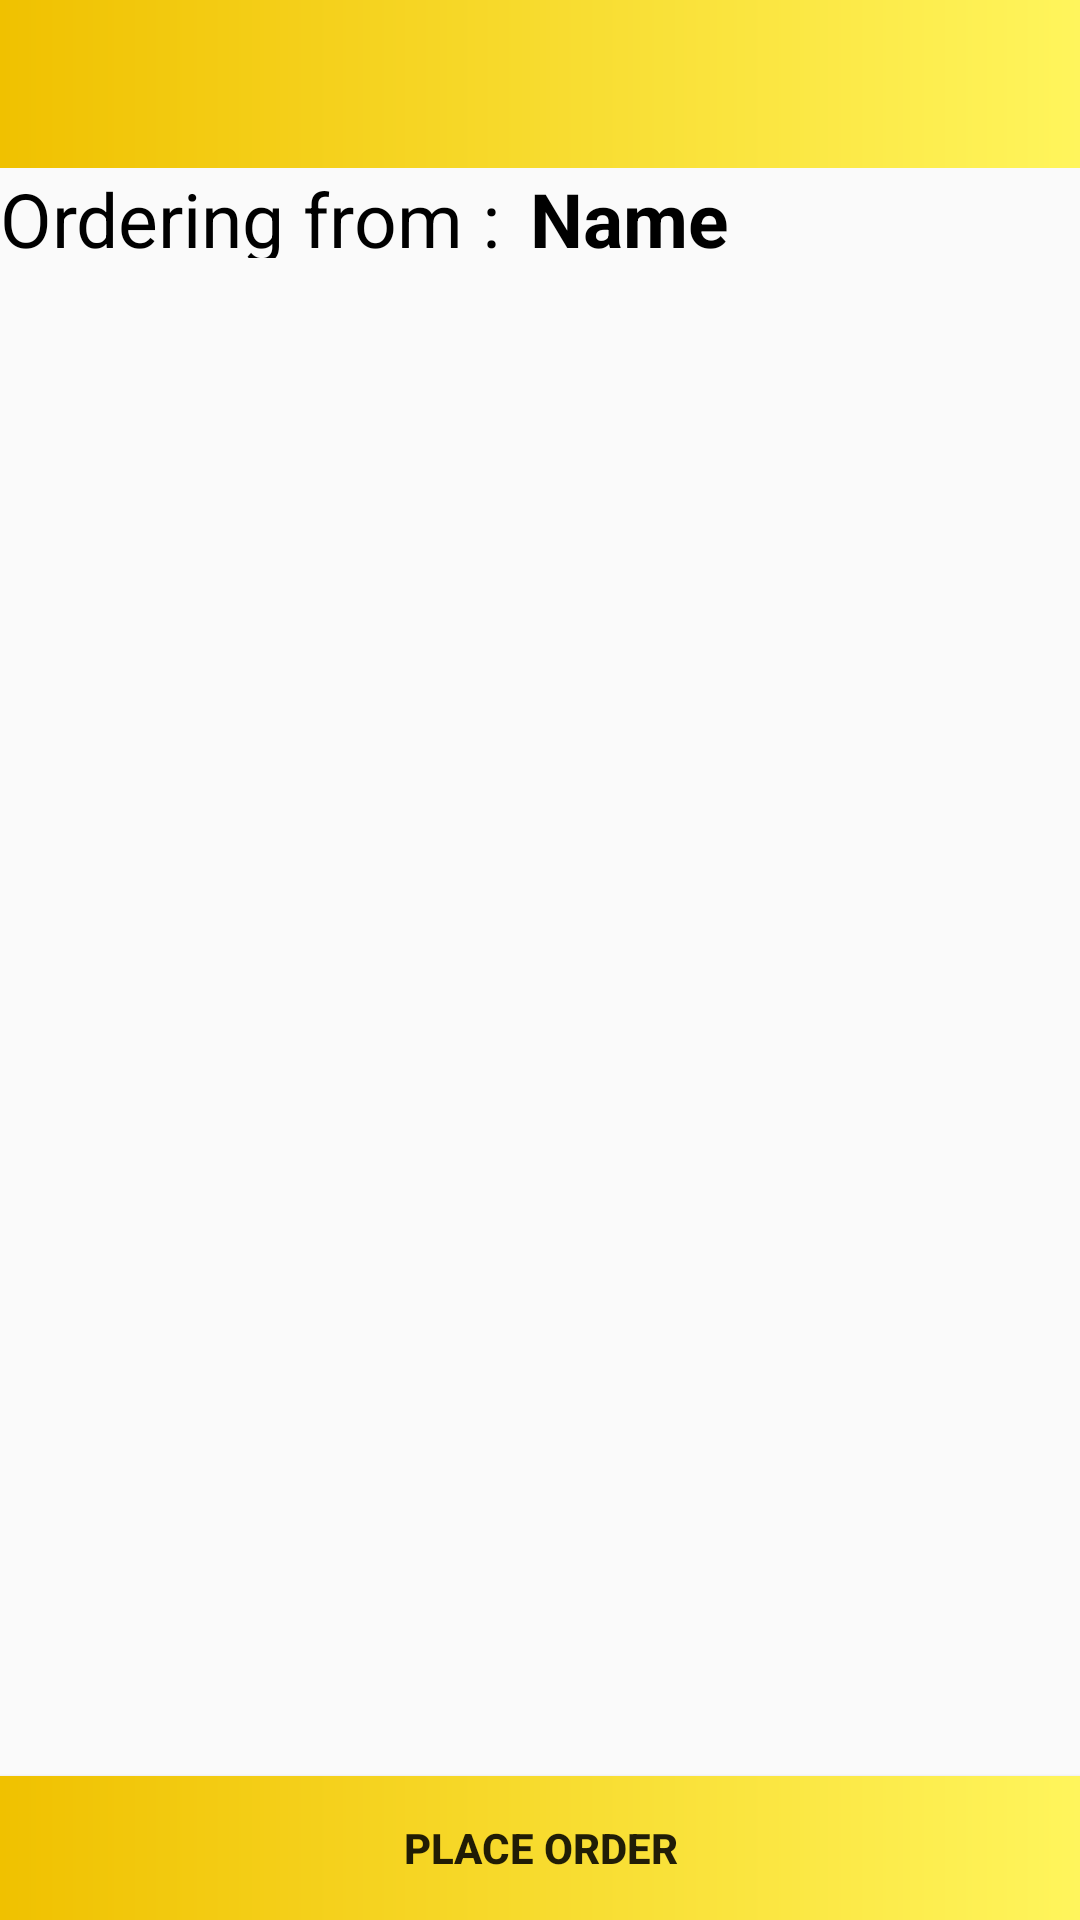

Produce the Android XML layout that renders to this screen, including the resource entries it uses.
<!-- AndroidManifest.xml: application theme AppTheme -->
<!-- res/layout/activity_mycart.xml -->
<?xml version="1.0" encoding="utf-8"?>
<RelativeLayout xmlns:android="http://schemas.android.com/apk/res/android"
                                             android:layout_width="match_parent"
                                             android:layout_height="match_parent">
        <android.support.v7.widget.Toolbar
                android:layout_width="match_parent"
                android:layout_height="wrap_content"
        android:id="@+id/MycartToolbar"
        android:background="@drawable/custom_actionbar"/>


    <TextView android:layout_width="wrap_content"
              android:layout_height="30dp"
              android:layout_below="@id/MycartToolbar"
              android:id="@+id/txtrodering"
              android:text="Ordering from :"
              android:textSize="25sp"
              android:textColor="#000000"


    />
      <TextView android:layout_width="wrap_content"
                android:layout_height="30dp"
                android:layout_marginLeft="10dp"
                android:layout_toRightOf="@+id/txtrodering"
                android:layout_below="@id/MycartToolbar"
                android:id="@+id/txtResturantName"
                android:text="Name"
                android:textStyle="bold"
                android:textSize="25sp"
                android:textColor="#000000"


      />

    <android.support.v7.widget.RecyclerView
            android:layout_below="@+id/txtrodering"
            android:layout_width="match_parent"
            android:id="@+id/newmycartRecycler"
            android:layout_marginTop="5dp"
            android:layout_above="@+id/btnPlaceOrder"
            android:layout_height="match_parent"

    />

    <Button android:layout_width="match_parent" android:layout_height="wrap_content"
    android:layout_alignParentBottom="true"
            android:background="@drawable/custom_actionbar"
            android:id="@+id/btnPlaceOrder"
            android:text="Place order"
            android:textStyle="bold"

    />
</RelativeLayout>
<!-- resources referenced by this layout -->
<resources>
  <!-- drawable custom_actionbar (drawable) -->
  <?xml version="1.0" encoding="utf-8"?>
  <shape xmlns:android="http://schemas.android.com/apk/res/android">
      <gradient android:startColor="#f0c100"
                android:endColor="@color/colorSplashBack"
                android:type="linear">
  
      </gradient>
      />
  
  
  </shape>
  <style name="AppTheme" parent="Theme.AppCompat.Light.DarkActionBar">
          
          <item name="colorPrimary">@color/colorPrimaryDark</item>
          <item name="colorPrimaryDark">@color/colorPrimaryDark</item>
          <item name="colorAccent">@color/colorAccent</item>
      </style>
  <color name="colorSplashBack">#fff55c</color>
  <color name="colorPrimaryDark">#f0c100</color>
  <color name="colorAccent">#D81B60</color>
</resources>
